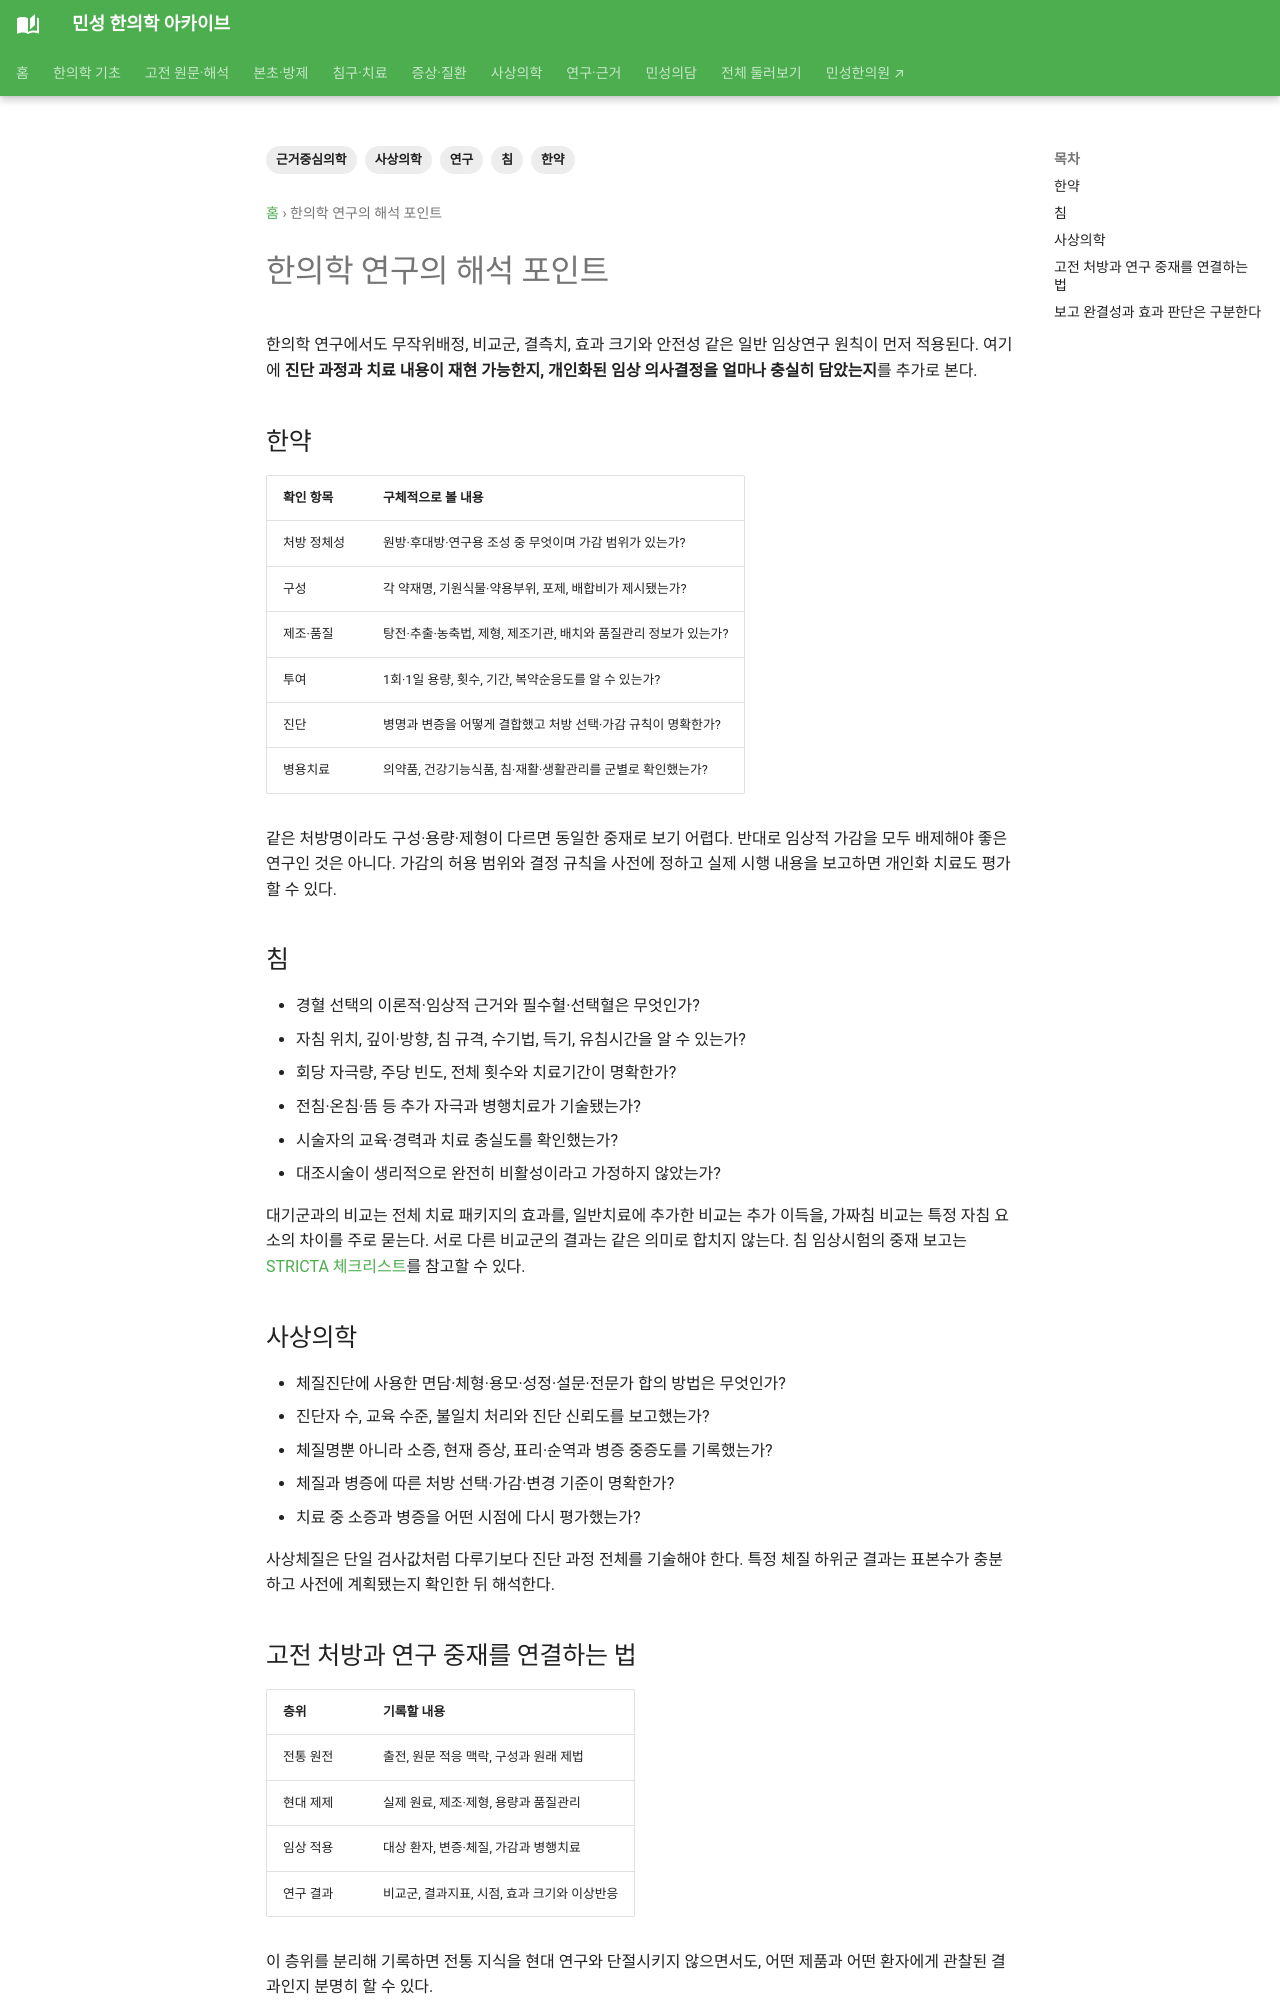

repository: joowon1111/minseong-korean-medicine-wiki · page: evidence-clinical/km-specific/index.html · generator: mkdocs

---
title: 한의학 연구의 해석 포인트
tags: [연구, 근거중심의학, RCT, 메타분석, 임상진료지침]
status: 검토완료
last_reviewed: 2026-08-20
---
# 한의학 연구의 해석 포인트
한의학 연구에서는 일반 임상연구 원칙에 더해 몇 가지를 추가로 봅니다.

## 한약
- 단일 처방인가 가감처방인가
- 원료·제조·표준화가 명확한가
- 용량·복용기간은?
- 병명 중심인가 변증 포함인가?

## 침
- 경혈 선택은 표준화됐는가?
- 개별화 치료인가?
- 자침 깊이·유침시간·득기·전침 여부
- sham 비교군 설계는 적절한가?
